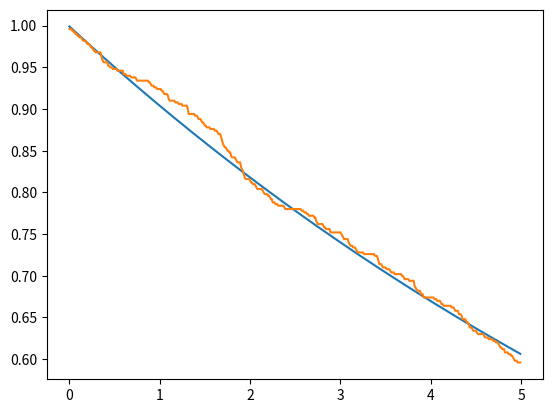
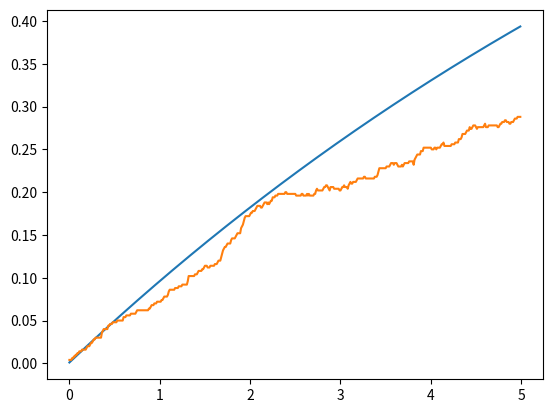
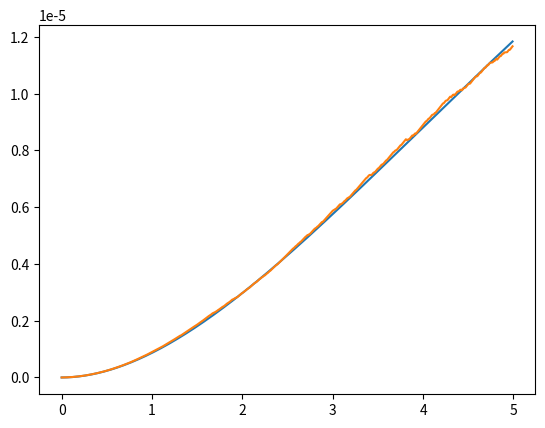
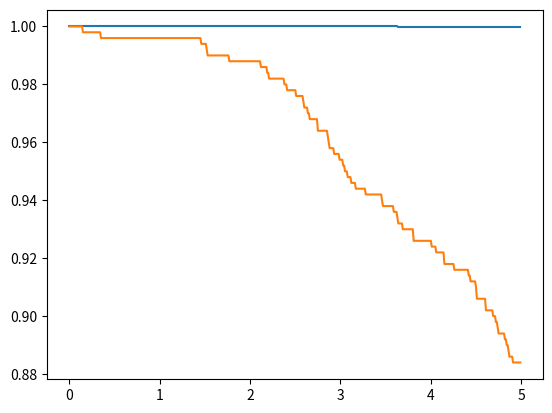

Write the Python code that produced these figures, in order.
from matplotlib.pyplot import *
import numpy as np
from scipy.linalg import expm
import math as math
sigmas = np.array([[0,0,1,0],[0,0,0,1],[0,0,0,0],[0,0,0,0]])
sigmen = sigmas.transpose()

def a(x):
    mat = np.array([[0 for i in range(x)] for j in range(x)])
    for y in range(0,x):
        mat[y-1][y]=math.sqrt(float(y))
    return(mat)

print(a(2))
print(a(3))
print(a(4))
a = np.kron(np.eye(2),np.array([[0 for i in range(2)],[1,0]]))
adag = a.transpose()
Hjc = np.matmul(sigmas,sigmen)+np.matmul(adag,a)+(np.matmul(adag,sigmen)+np.matmul(a,sigmas))/1000
e1 = np.array([0,1,0,0])
d1 = np.array([[0 for i in range(4)],e1,[0 for i in range(4)],[0 for i in range(4)]])
S1 = np.sqrt(0.1)*sigmen
S1d = S1.transpose()
S2 = np.sqrt(0.2)*a
S2d = S2.transpose()
Hju = Hjc-0.5j*(np.matmul(S1d,S1)+np.matmul(S2d,S2))
ene=500
nst=500
emas_gg=[]
eqju_gg=[]
eqav_gg=[0 for i in range(ene)]
emas_ee=[]
eqju_ee=[]
eqav_ee=[0 for i in range(ene)]
emas_00=[]
eqju_00=[]
eqav_00=[0 for i in range(ene)]
emas_11=[]
eqju_11=[]
eqav_11=[0 for i in range(ene)]

deltat=5/ene
tiempo=[deltat*i for i in range (ene)]
#ecuacion maestra
for i in range (0,ene):
    mat = d1
    mat = mat -deltat*1j*( np.matmul(Hjc,mat)- np.matmul(mat,Hjc) )
    mat = mat +deltat*0.5*( 2*np.matmul(S1,np.matmul(mat,S1d)) -1*np.matmul(mat,np.matmul(S1d,S1)) -1*np.matmul(S1d,np.matmul(S1,mat)) )
    mat = mat +deltat*0.5*( 2*np.matmul(S2,np.matmul(mat,S2d)) -1*np.matmul(mat,np.matmul(S2d,S2)) -1*np.matmul(S2d,np.matmul(S2,mat)) )
    d1 = mat
    emas_gg.append(np.abs(np.matmul(mat,np.matmul(sigmas,sigmen)).trace()))
    emas_ee.append(np.abs(np.matmul(mat,np.matmul(sigmen,sigmas)).trace()))
    emas_00.append(np.abs(np.matmul(mat,np.matmul(adag,a)).trace()))
    emas_11.append(np.abs(np.matmul(mat,np.matmul(a,adag)).trace()))

#quantum jumps
for m in range(0,nst):
    for n in range(0,ene):
        vec = e1
        aver = np.array([0,0,0,0])
        rn1=np.random.random_sample()
        rn2=np.random.random_sample()
        deltap1= deltat*np.abs(np.dot(np.matmul(S1,vec),np.matmul(S1,vec)))
        deltap2= deltat*np.abs(np.dot(np.matmul(S2,vec),np.matmul(S2,vec)))
        def tongo(v): #normalización de vectores
            norm = np.linalg.norm(v)
            if (norm == 0):
               return v
            else:
               return v/norm
        if(deltap1+deltap2==0): #evitar que la normalización se indefina si ambos deltap son 0
          deltasum = 0.001
        else:
          deltasum = deltap1+deltap2
        if(rn1<deltasum):
           if(rn2<=(deltap1/deltasum)):
              vec=tongo(np.matmul(S1,vec))
           else:
              vec=tongo(np.matmul(S2,vec))
        else:
           vec=tongo(np.matmul(expm(-1j*deltat*Hju),vec))
        aver_gg= np.matmul(sigmen,vec)
        aver_ee= np.matmul(sigmas,vec)
        aver_00= np.matmul(a,vec)
        aver_11= np.matmul(adag,vec)
        eqju_gg.append(np.abs(np.dot(aver_gg,aver_gg)))
        eqju_ee.append(np.abs(np.dot(aver_ee,aver_ee)))
        eqju_00.append(np.abs(np.dot(aver_00,aver_00)))
        eqju_11.append(np.abs(np.dot(aver_11,aver_11)))
        e1 = vec
        eqav_gg[n]=eqav_gg[n]+(np.abs(np.dot(aver_gg,aver_gg)))/nst
        eqav_ee[n]=eqav_ee[n]+(np.abs(np.dot(aver_ee,aver_ee)))/nst
        eqav_00[n]=eqav_00[n]+(np.abs(np.dot(aver_00,aver_00)))/nst
        eqav_11[n]=eqav_11[n]+(np.abs(np.dot(aver_11,aver_11)))/nst
    e1 = np.array([0,1,0,0])

figure()
plot(tiempo,emas_gg)
plot(tiempo,eqav_gg)
savefig('pobg.png')

figure()
plot(tiempo,emas_ee)
plot(tiempo,eqav_ee)
savefig('pobe.png')

figure()
plot(tiempo,emas_00)
plot(tiempo,eqav_00)
savefig('pob0.png')

figure()
plot(tiempo,emas_11)
plot(tiempo,eqav_11)
savefig('pob1.png')
